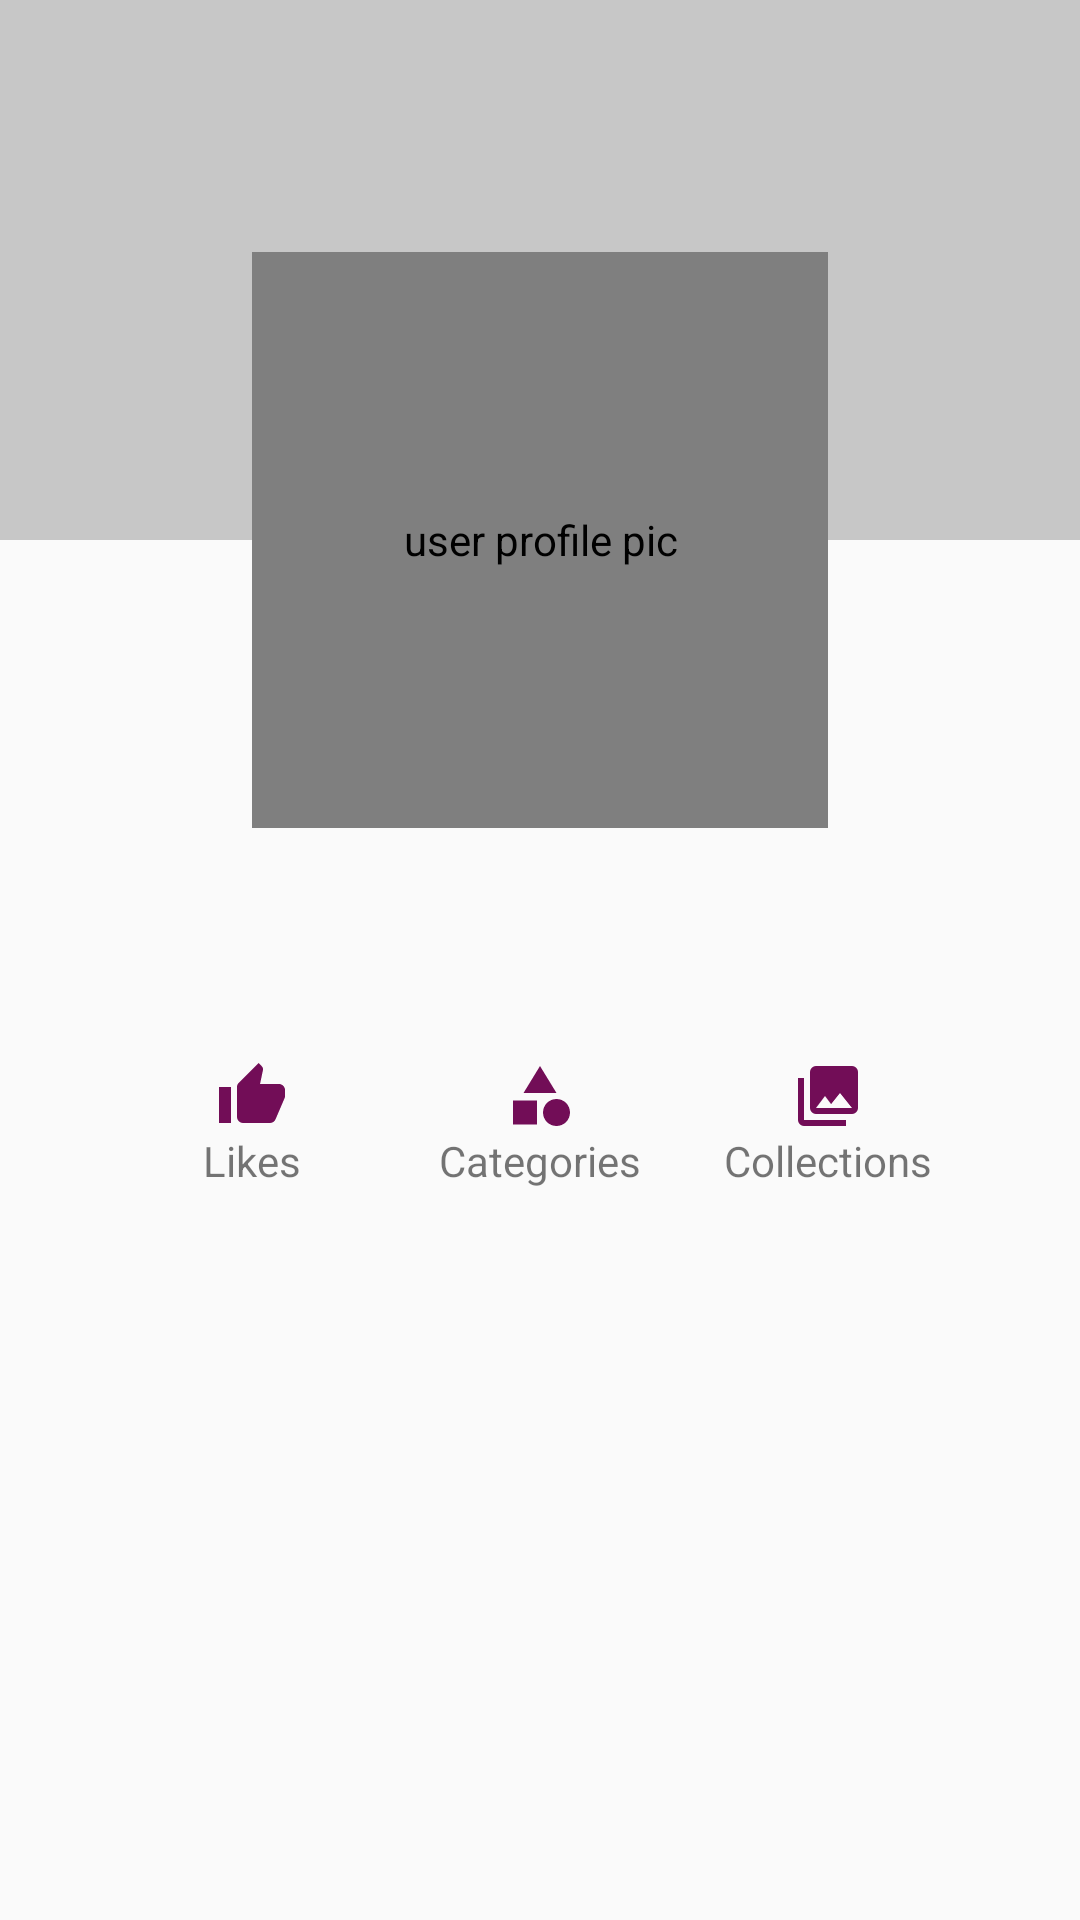

Produce the Android XML layout that renders to this screen, including the resource entries it uses.
<!-- AndroidManifest.xml: application theme AppTheme -->
<!-- res/layout/activity_user_details.xml -->
<?xml version="1.0" encoding="utf-8"?>
<ScrollView
    xmlns:android="http://schemas.android.com/apk/res/android"
    xmlns:app="http://schemas.android.com/apk/res-auto"
    xmlns:tools="http://schemas.android.com/tools"
    android:layout_width="match_parent"
    android:layout_height="match_parent"
    android:fillViewport="true">

    <android.support.constraint.ConstraintLayout
        android:layout_width="match_parent"
        android:layout_height="wrap_content"
        tools:context=".view.UserDetailsActivity"
        tools:layout_editor_absoluteY="25dp">

        <ImageView
            android:id="@+id/background_iv"
            android:layout_width="0dp"
            android:layout_height="180dp"
            android:contentDescription="@string/background_image"
            android:scaleType="centerCrop"
            app:layout_constraintEnd_toEndOf="parent"
            app:layout_constraintStart_toStartOf="parent"
            app:layout_constraintTop_toTopOf="parent"
            tools:srcCompat="@tools:sample/backgrounds/scenic" />

        <View
            android:id="@+id/view"
            android:layout_width="wrap_content"
            android:layout_height="180dp"
            app:layout_constraintEnd_toEndOf="parent"
            app:layout_constraintStart_toStartOf="parent"
            app:layout_constraintTop_toTopOf="parent"
            android:alpha="0.2"
            android:background="#000000"/>

        <de.hdodenhof.circleimageview.CircleImageView
            android:id="@+id/profile_pic_iv"
            android:layout_width="192dp"
            android:layout_height="192dp"
            android:layout_marginStart="8dp"
            android:layout_marginEnd="8dp"
            android:contentDescription="@string/user_profile_pic"
            app:civ_border_color="#ffffff"
            app:civ_border_width="2dp"
            app:layout_constraintBottom_toBottomOf="@+id/view"
            app:layout_constraintEnd_toEndOf="parent"
            app:layout_constraintStart_toStartOf="parent"
            app:layout_constraintTop_toBottomOf="@+id/view" />

        <ImageView
            android:id="@+id/likes_iv"
            android:layout_width="24dp"
            android:layout_height="24dp"
            android:layout_marginTop="16dp"
            android:contentDescription="@string/like"
            app:layout_constraintEnd_toStartOf="@+id/categories_iv"
            app:layout_constraintHorizontal_bias="0.5"
            app:layout_constraintStart_toStartOf="parent"
            app:layout_constraintTop_toBottomOf="@+id/user_name_tv"
            app:srcCompat="@drawable/ic_thumb_up"
            android:tint="@color/colorPrimary"/>

        <ImageView
            android:id="@+id/categories_iv"
            android:layout_width="24dp"
            android:layout_height="24dp"
            android:layout_marginTop="16dp"
            android:contentDescription="@string/categories"
            app:layout_constraintEnd_toStartOf="@+id/collections_iv"
            app:layout_constraintHorizontal_bias="0.5"
            app:layout_constraintStart_toEndOf="@+id/likes_iv"
            app:layout_constraintTop_toBottomOf="@+id/user_name_tv"
            app:srcCompat="@drawable/ic_shape"
            android:tint="@color/colorPrimary"/>

        <ImageView
            android:id="@+id/collections_iv"
            android:layout_width="24dp"
            android:layout_height="24dp"
            android:layout_marginTop="16dp"
            android:contentDescription="@string/collections"
            app:layout_constraintEnd_toEndOf="parent"
            app:layout_constraintHorizontal_bias="0.5"
            app:layout_constraintStart_toEndOf="@+id/categories_iv"
            app:layout_constraintTop_toBottomOf="@+id/user_name_tv"
            app:srcCompat="@drawable/ic_image_multiple"
            android:tint="@color/colorPrimary"/>

        <TextView
            android:id="@+id/textView"
            android:layout_width="wrap_content"
            android:layout_height="wrap_content"
            android:text="@string/like"
            app:layout_constraintEnd_toStartOf="@+id/likes_iv"
            app:layout_constraintStart_toEndOf="@+id/likes_iv"
            app:layout_constraintTop_toBottomOf="@+id/likes_iv" />

        <TextView
            android:id="@+id/textView2"
            android:layout_width="wrap_content"
            android:layout_height="wrap_content"
            android:text="@string/categories"
            app:layout_constraintEnd_toStartOf="@+id/categories_iv"
            app:layout_constraintStart_toEndOf="@+id/categories_iv"
            app:layout_constraintTop_toBottomOf="@+id/categories_iv" />

        <TextView
            android:id="@+id/textView3"
            android:layout_width="wrap_content"
            android:layout_height="wrap_content"
            android:text="@string/collections"
            app:layout_constraintEnd_toStartOf="@+id/collections_iv"
            app:layout_constraintStart_toEndOf="@+id/collections_iv"
            app:layout_constraintTop_toBottomOf="@+id/collections_iv" />

        <TextView
            android:id="@+id/user_name_tv"
            android:layout_width="wrap_content"
            android:layout_height="wrap_content"
            android:layout_marginStart="8dp"
            android:layout_marginTop="16dp"
            android:layout_marginEnd="8dp"
            tools:text="@tools:sample/full_names"
            android:textColor="@color/colorPrimaryDark"
            style="@style/Base.TextAppearance.AppCompat.Display1"
            app:layout_constraintEnd_toEndOf="parent"
            app:layout_constraintStart_toStartOf="parent"
            app:layout_constraintTop_toBottomOf="@+id/profile_pic_iv" />

        <TextView
            android:id="@+id/likes_count"
            android:layout_width="wrap_content"
            android:layout_height="wrap_content"
            android:layout_marginStart="8dp"
            android:layout_marginTop="8dp"
            tools:text="7"
            style="@style/Base.TextAppearance.AppCompat.Display1"
            android:textColor="@color/colorAccent"
            app:layout_constraintEnd_toStartOf="@+id/likes_iv"
            app:layout_constraintStart_toEndOf="@+id/likes_iv"
            app:layout_constraintTop_toBottomOf="@+id/textView" />

        <TextView
            android:id="@+id/category_count"
            android:layout_width="wrap_content"
            android:layout_height="wrap_content"
            android:layout_marginStart="8dp"
            android:layout_marginTop="8dp"
            tools:text="0"
            style="@style/Base.TextAppearance.AppCompat.Display1"
            android:textColor="@color/colorAccent"
            app:layout_constraintEnd_toStartOf="@+id/categories_iv"
            app:layout_constraintStart_toEndOf="@+id/categories_iv"
            app:layout_constraintTop_toBottomOf="@+id/textView2" />

        <TextView
            android:id="@+id/collection_count"
            android:layout_width="wrap_content"
            android:layout_height="wrap_content"
            android:layout_marginTop="8dp"
            tools:text="12"
            android:textColor="@color/colorAccent"
            style="@style/Base.TextAppearance.AppCompat.Display1"
            app:layout_constraintEnd_toStartOf="@+id/collections_iv"
            app:layout_constraintStart_toEndOf="@+id/collections_iv"
            app:layout_constraintTop_toBottomOf="@+id/textView3" />


    </android.support.constraint.ConstraintLayout>

</ScrollView>
<!-- resources referenced by this layout -->
<resources>
  <color name="colorAccent">#E30425</color>
  <color name="colorPrimary">#720D57</color>
  <color name="colorPrimaryDark">#4E0D3A</color>
  <!-- drawable ic_image_multiple (drawable) -->
  <vector android:autoMirrored="true" android:height="24dp"
      android:viewportHeight="24" android:viewportWidth="24"
      android:width="24dp" xmlns:android="http://schemas.android.com/apk/res/android">
      <path android:fillColor="#FF000000" android:pathData="M22,16V4A2,2 0,0 0,20 2H8A2,2 0,0 0,6 4V16A2,2 0,0 0,8 18H20A2,2 0,0 0,22 16M11,12L13.03,14.71L16,11L20,16H8M2,6V20A2,2 0,0 0,4 22H18V20H4V6"/>
  </vector>
  <!-- drawable ic_shape (drawable) -->
  <vector android:autoMirrored="true" android:height="24dp"
      android:viewportHeight="24" android:viewportWidth="24"
      android:width="24dp" xmlns:android="http://schemas.android.com/apk/res/android">
      <path android:fillColor="#FF000000" android:pathData="M11,13.5V21.5H3V13.5H11M12,2L17.5,11H6.5L12,2M17.5,13C20,13 22,15 22,17.5C22,20 20,22 17.5,22C15,22 13,20 13,17.5C13,15 15,13 17.5,13Z"/>
  </vector>
  <!-- drawable ic_thumb_up (drawable) -->
  <vector android:autoMirrored="true" android:height="24dp"
      android:viewportHeight="24" android:viewportWidth="24"
      android:width="24dp" xmlns:android="http://schemas.android.com/apk/res/android">
      <path android:fillColor="#FF000000" android:pathData="M23,10C23,8.89 22.1,8 21,8H14.68L15.64,3.43C15.66,3.33 15.67,3.22 15.67,3.11C15.67,2.7 15.5,2.32 15.23,2.05L14.17,1L7.59,7.58C7.22,7.95 7,8.45 7,9V19A2,2 0,0 0,9 21H18C18.83,21 19.54,20.5 19.84,19.78L22.86,12.73C22.95,12.5 23,12.26 23,12V10M1,21H5V9H1V21Z"/>
  </vector>
  <string name="background_image">background Image</string>
  <string name="categories">Categories</string>
  <string name="collections">Collections</string>
  <string name="like">Likes</string>
  <string name="user_profile_pic">user profile pic</string>
  <style name="AppTheme" parent="Theme.AppCompat.Light.DarkActionBar">
          
          <item name="colorPrimary">@color/colorPrimary</item>
          <item name="colorPrimaryDark">@color/colorPrimaryDark</item>
          <item name="colorAccent">@color/colorAccent</item>
      </style>
</resources>
